The GitHub repository zeeshanmahar007/Sign-Talk---Bridge-the-Gap-of-Communication contains a labelled image folder "gesture" with 3 categories: hello, thanks, yes. Examples follow, each with its label.

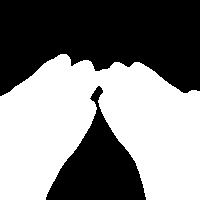
Label: thanks

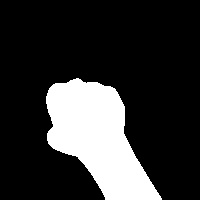
Label: yes

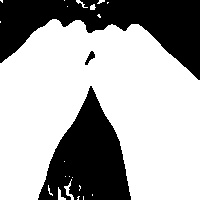
Label: thanks

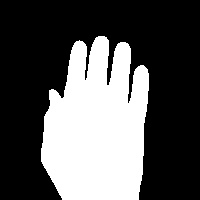
Label: hello

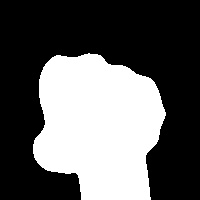
Label: yes

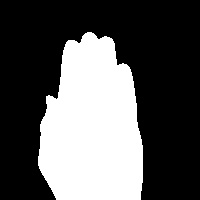
Label: hello
